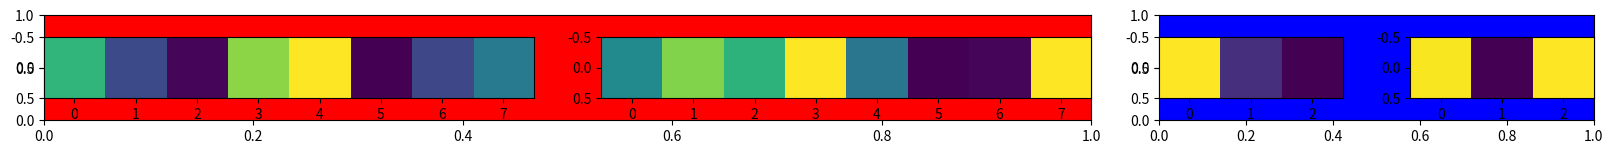

Here is the Python script that generated this plot:
import numpy as np
import matplotlib.pyplot as plt
import matplotlib.gridspec as gridspec

# make figure with 4 subfigures
# in subfigure1 : 2 plots with same height ratio, width ratio 8:8 with background color red
# in subfigure2: 2 plots with same height ratio, width ratio 3:3 with background color blue
# in subfigure3: 2 plots with same height ratio, width ratio 6:6 with background color green
# in subfigure4: 1 plot with width ratio 15 with background color yellow

fig = plt.figure(figsize=(20,3))
gs = fig.add_gridspec(2, 4, width_ratios=[8,8,3,3])


subfig1 = fig.add_subplot(gs[0,0:2])
subfig1.set_facecolor("red")
subfig1 = fig.add_subplot(gs[0,2:4])
subfig1.set_facecolor("blue")

# add dummpy subplots
axs = []
for i in range(4):
    axs.append(fig.add_subplot(gs[0,i]))
    if i in [0,1]:
        axs[-1].imshow(np.random.rand(1,8))
    else:
        axs[-1].imshow(np.random.rand(1,3))
    # axs[-1].set_facecolor("red")
    # axs[-1].label_outer()
    # axs[-1].set_xticks([])
    # axs[-1].set_yticks([])
# fig.tight_layout()

# subfig1 = fig.add_subplot(gs[0,0:2])
# subfig1.set_facecolor("red")
# subfig1 = fig.add_subplot(gs[0,2:4])
# subfig1.set_facecolor("blue")

plt.show()



